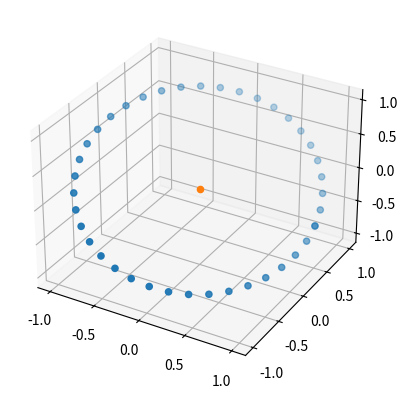

Generate this figure with matplotlib:
import matplotlib.pyplot as plt
from mpl_toolkits.mplot3d import Axes3D
import seaborn as sns
import numpy as np
from matplotlib.colors import hsv_to_rgb

fig = plt.figure()
ax = fig.add_subplot(111, projection='3d')

n_samples = 40
offsets = np.linspace(0, 2*np.pi, n_samples)

n_proj = 3#3
angs = np.linspace(0, 1*np.pi, n_proj+1)[:-1]

points = np.zeros((n_samples, n_proj))

for i in range(n_samples):
    ang_set = angs + offsets[i]
    # points[i, :] = np.cos(ang_set)**2
    points[i, :] = np.cos(ang_set)

ax.scatter(points[:, 0], points[:, 1], points[:, 2])

ax.scatter(0, 0, 0)

print(np.linalg.norm(points, axis=1))

plt.show()
